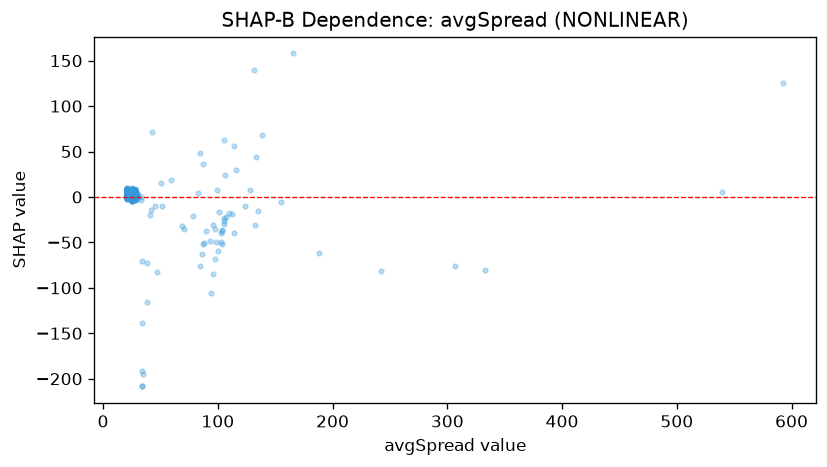

The file beside this chart, header and first rows:
feature_value, shap_value
84.6, 48.03
28.0, 1.729
28.0, -1.695
28.0, 6.113
28.0, -0.225
28.0, 2.102
28.0, 2.208
28.0, 3.486
28.0, 4.828
28.0, 5.72
28.0, 7.356
28.0, 2.705
28.0, 1.334
28.0, 2.848
28.0, 2.859
28.0, -1.569
28.0, 2.88
28.0, 0.7108
28.0, 0.9989
28.0, -0.2115
28.0, -0.0031
28.0, -1.418
102.5, -49.56
28.0, 0.8243
28.0, -1.542
28.0, 3.19
28.0, 5.572
28.0, 2.686
105.2, -23.13
28.0, 2.351
28.0, 0.9155
101.2, -16.25
28.0, 2.976
28.0, 1.738
100.6, -59.38
28.0, 5.084
132.3, -30.54
28.0, 2.792
32.9, -2.975
28.0, 2.372
28.0, -0.865
28.0, 1.319
28.0, 3.702
28.0, 4.062
28.0, 5.172
28.0, 3.739
28.0, 6.074
28.0, 6.366
28.0, 0.7584
28.0, 4.681
28.0, 4.118
28.0, 3.923
28.0, -0.1981
28.0, -3.268
28.0, -0.884
28.0, 2.028
28.0, 3.114
28.0, 1.254
28.0, 3.008
28.0, 6.005
... 999 more rows
